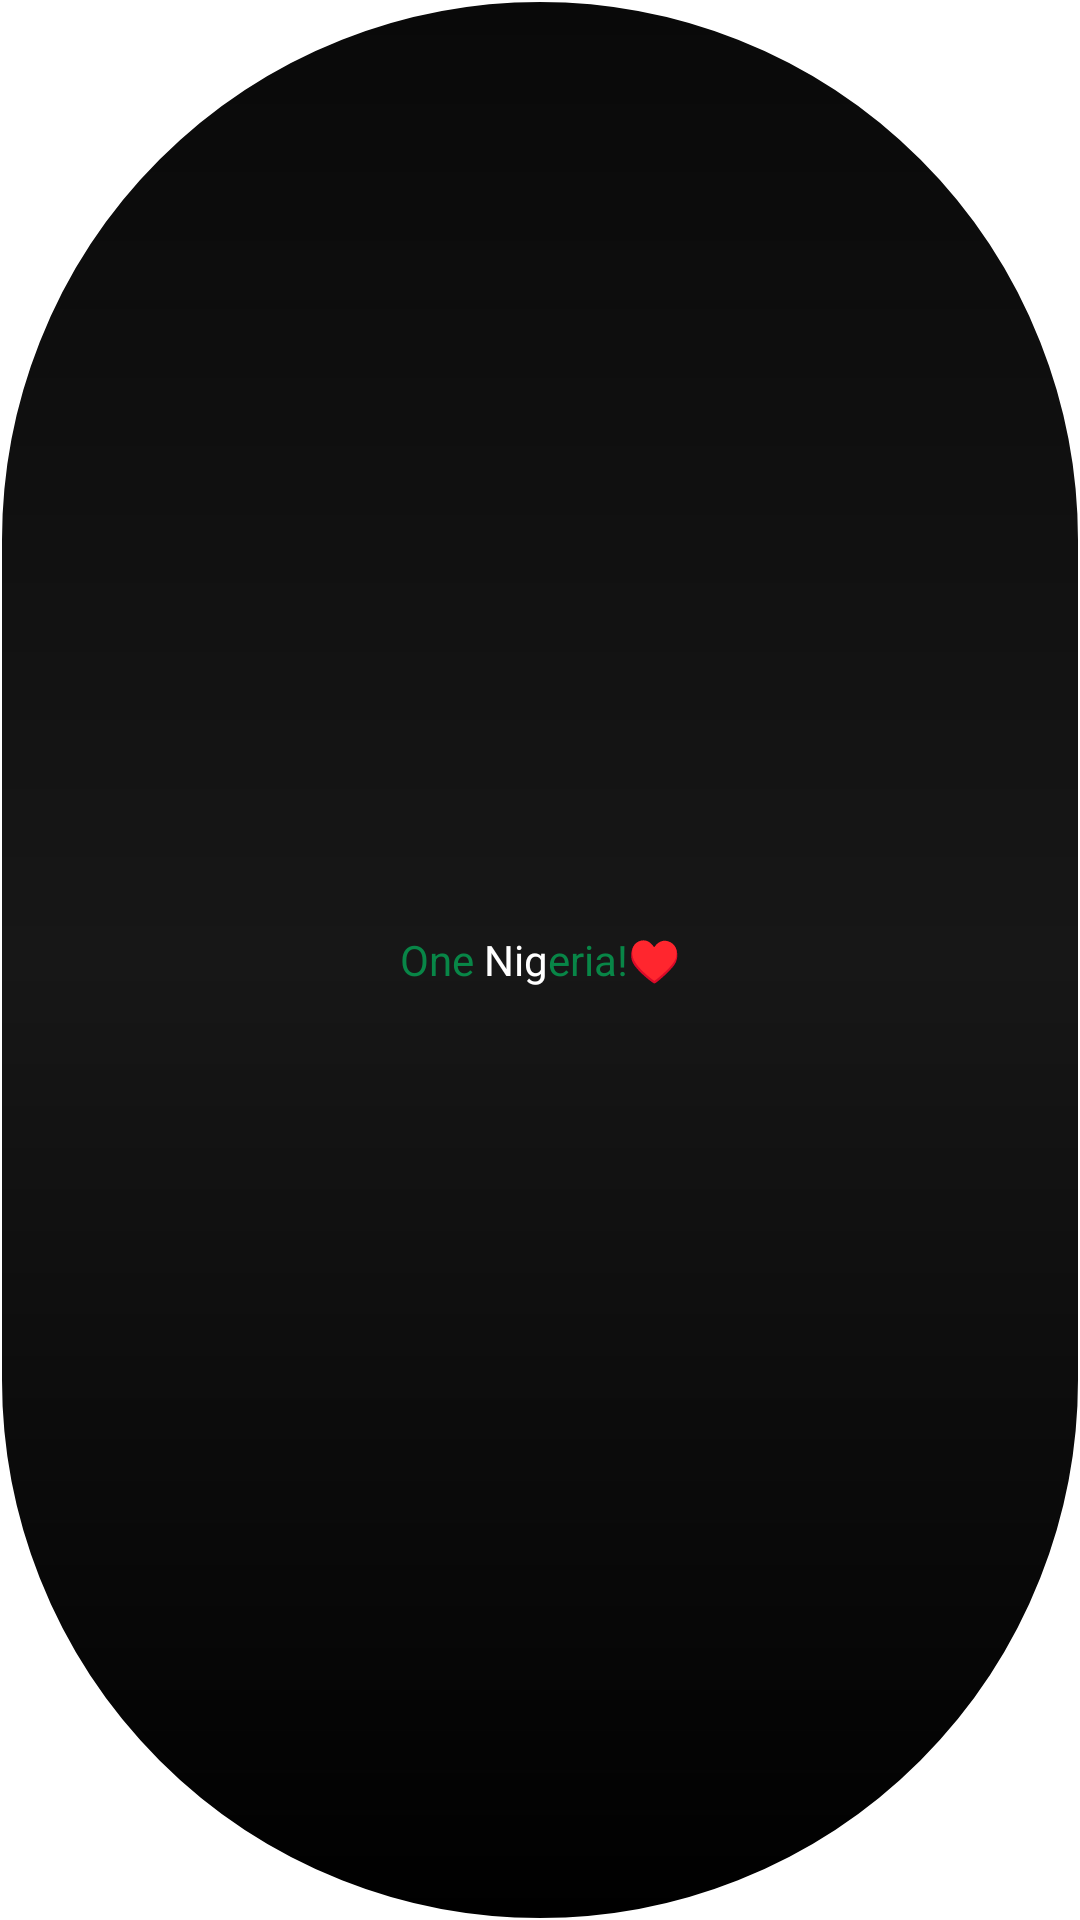

Layout XML and referenced resources for this Android screen:
<!-- AndroidManifest.xml: application theme Theme.PeterObiOneNigeria -->
<!-- res/layout/one_nigeria_exit.xml -->
<?xml version="1.0" encoding="utf-8"?>
<LinearLayout xmlns:android="http://schemas.android.com/apk/res/android"
    android:orientation="horizontal"
    android:layout_width="wrap_content"
    android:layout_height="wrap_content"
    android:layout_gravity="center"
    android:background="@drawable/bg"
    android:paddingHorizontal="50dp"
    android:paddingVertical="10dp"
    android:gravity="center">

    <TextView
        android:id="@+id/naija_a"
        android:layout_width="wrap_content"
        android:layout_height="wrap_content"
        android:textColor="@color/green_naija"
        android:text="One "/>
    <TextView
        android:id="@+id/naija_b"
        android:layout_width="wrap_content"
        android:layout_height="wrap_content"
        android:textColor="@color/white"
        android:text="Nig"/>
    <TextView
        android:id="@+id/naija_c"
        android:layout_width="wrap_content"
        android:layout_height="wrap_content"
        android:textColor="@color/green_naija"
        android:text="eria!♥"/>
</LinearLayout>
<!-- resources referenced by this layout -->
<resources>
  <color name="green_naija">#088647</color>
  <color name="white">#FFFFFFFF</color>
  <!-- drawable bg (drawable) -->
  <?xml version="1.0" encoding="utf-8"?>
  <shape xmlns:android="http://schemas.android.com/apk/res/android">
      <stroke
          android:color="@color/white"
          android:width="0.5dp"/>
      <corners
          android:radius="500dp"/>
      <gradient
          android:startColor="@color/gray"
          android:centerColor="@color/gray1"
          android:endColor="@color/black"
          android:angle="270"/>
  </shape>
  <style name="Theme.PeterObiOneNigeria" parent="Theme.MaterialComponents.DayNight.DarkActionBar">
          
          <item name="colorPrimary">@color/black</item>
          <item name="colorPrimaryVariant">@color/black</item>
          <item name="colorOnPrimary">@color/gray</item>
          
          <item name="colorSecondary">@color/teal_200</item>
          <item name="colorSecondaryVariant">@color/teal_700</item>
          <item name="colorOnSecondary">@color/black</item>
          
          <item name="android:statusBarColor" tools:targetApi="l">?attr/colorPrimaryVariant</item>
          
  
          <item name="windowActionBar">false</item>
          <item name="windowNoTitle">true</item>
          <item name="android:windowActionBar">false</item>
          <item name="android:windowNoTitle">true</item>
          <item name="android:title">false</item>
      </style>
  <color name="gray">#090909</color>
  <color name="gray1">#171717</color>
  <color name="black">#FF000000</color>
  <color name="teal_200">#FF03DAC5</color>
  <color name="teal_700">#FF018786</color>
</resources>
